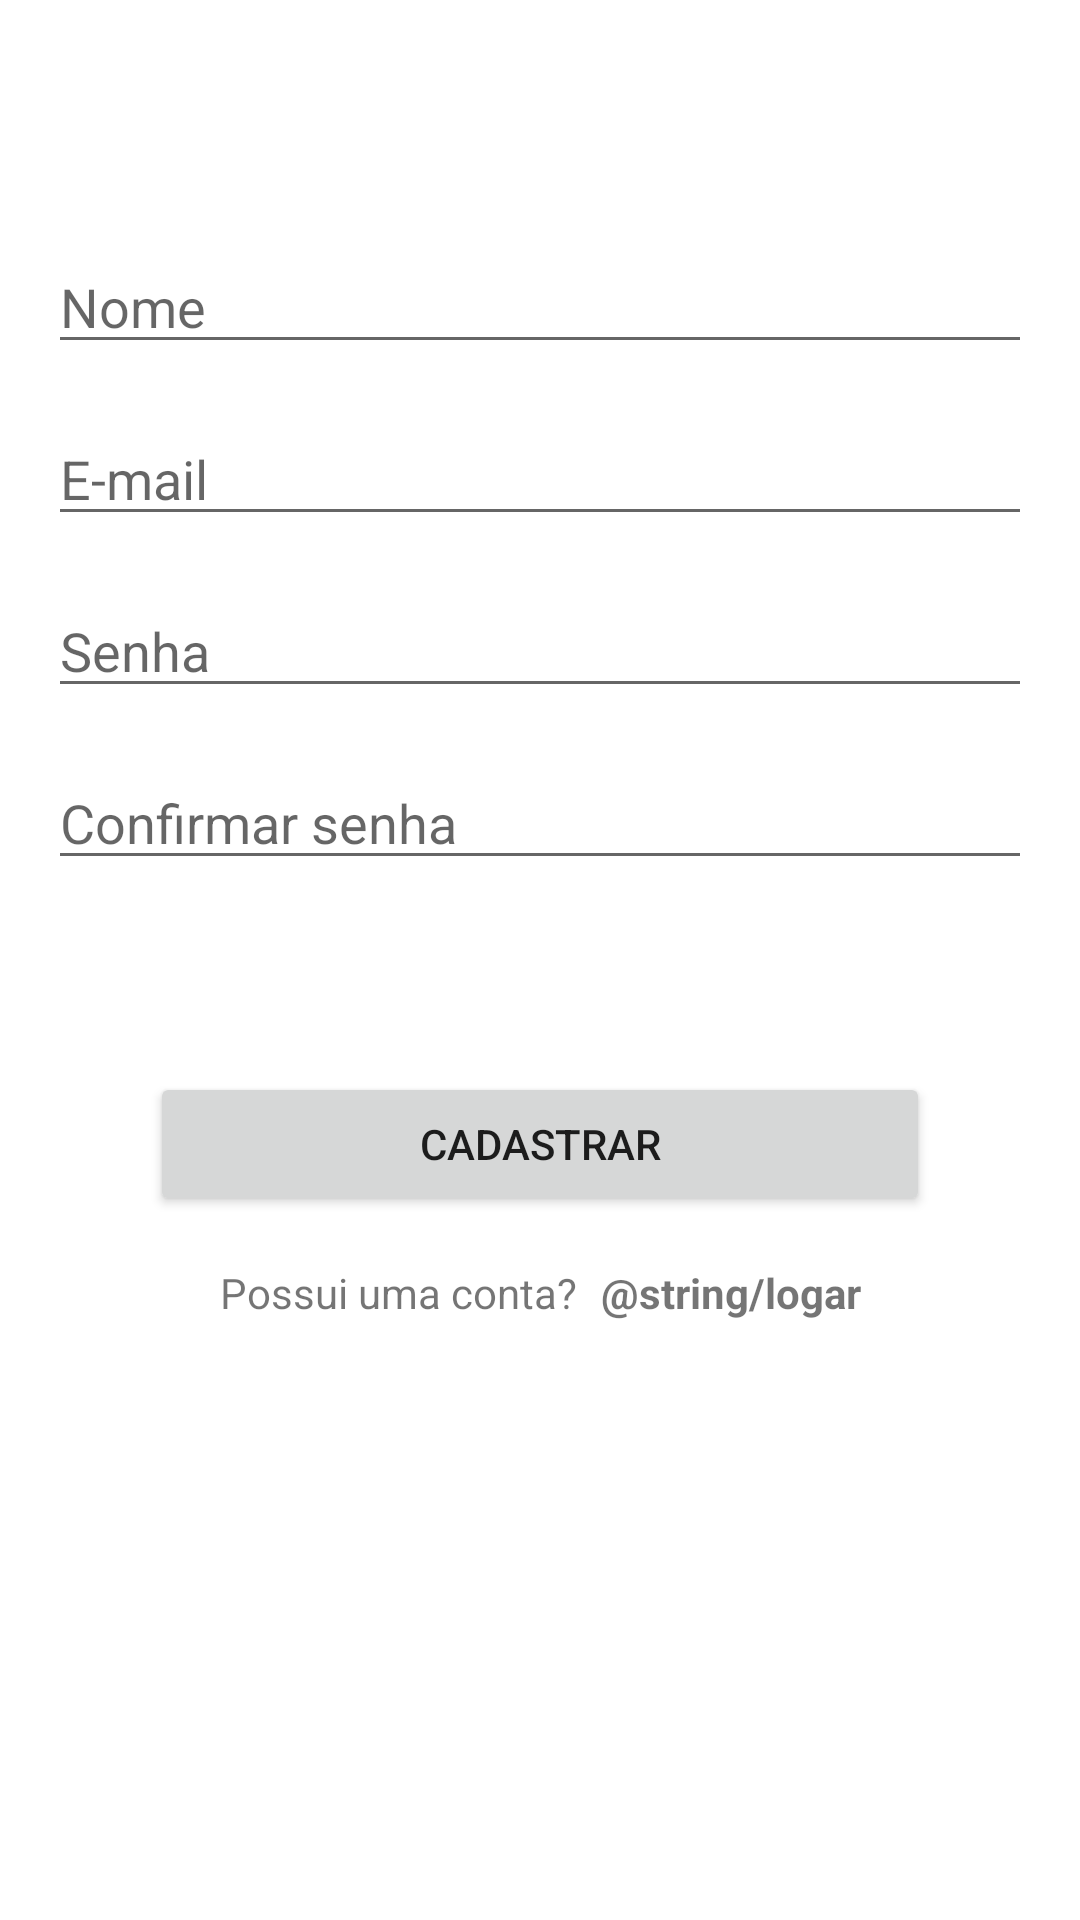

Produce the Android XML layout that renders to this screen, including the resource entries it uses.
<!-- AndroidManifest.xml: application theme Theme.Tasks -->
<!-- res/layout/activity_register.xml -->
<?xml version="1.0" encoding="utf-8"?>
<androidx.constraintlayout.widget.ConstraintLayout xmlns:android="http://schemas.android.com/apk/res/android"
        xmlns:app="http://schemas.android.com/apk/res-auto"
        xmlns:tools="http://schemas.android.com/tools"
        android:layout_width="match_parent"
        android:layout_height="match_parent"
        android:padding="16dp"
        tools:context=".view.RegisterActivity">

    <EditText
            android:id="@+id/edit_name"
            android:layout_width="0dp"
            android:layout_height="wrap_content"
            android:layout_marginTop="64dp"
            android:layout_marginBottom="8dp"
            android:hint="@string/nome"
            android:inputType="textPersonName"
            app:layout_constraintEnd_toEndOf="parent"
            app:layout_constraintStart_toStartOf="parent"
            app:layout_constraintTop_toTopOf="parent" />

    <EditText
            android:id="@+id/edit_email"
            android:layout_width="0dp"
            android:layout_height="wrap_content"
            android:layout_marginTop="16dp"
            android:hint="@string/email"
            android:inputType="textEmailAddress"
            app:layout_constraintEnd_toEndOf="parent"
            app:layout_constraintStart_toStartOf="parent"
            app:layout_constraintTop_toBottomOf="@id/edit_name" />

    <EditText
            android:id="@+id/edit_password"
            android:layout_width="0dp"
            android:layout_height="wrap_content"
            android:layout_marginTop="16dp"
            android:hint="@string/senha"
            android:inputType="textPassword"
            app:layout_constraintEnd_toEndOf="parent"
            app:layout_constraintStart_toStartOf="parent"
            app:layout_constraintTop_toBottomOf="@id/edit_email" />

    <EditText
            android:id="@+id/edit_confirm_password"
            android:layout_width="0dp"
            android:layout_height="wrap_content"
            android:layout_marginTop="16dp"
            android:hint="@string/confirmar_senha"
            android:inputType="textPassword"
            app:layout_constraintEnd_toEndOf="parent"
            app:layout_constraintStart_toStartOf="parent"
            app:layout_constraintTop_toBottomOf="@id/edit_password" />

    <Button
            android:id="@+id/button_save"
            android:layout_width="0dp"
            android:layout_height="wrap_content"
            android:layout_marginTop="64dp"
            android:layout_marginHorizontal="34dp"
            android:layout_gravity="center_horizontal"
            android:layout_marginBottom="16dp"
            android:text="@string/cadastrar"
            app:layout_constraintTop_toBottomOf="@id/edit_confirm_password"
            app:layout_constraintEnd_toEndOf="parent"
            app:layout_constraintStart_toStartOf="parent" />

    <TextView
            android:id="@+id/text_new_account"
            android:layout_width="wrap_content"
            android:layout_marginTop="16dp"
            android:layout_height="wrap_content"
            android:text="@string/tem_uma_conta"
            app:layout_constraintTop_toBottomOf="@id/button_save"
            app:layout_constraintEnd_toStartOf="@id/text_do_login"
            app:layout_constraintHorizontal_chainStyle="packed"
            app:layout_constraintStart_toStartOf="@id/button_save" />


    <TextView
            android:id="@+id/text_do_login"
            android:layout_width="wrap_content"
            android:layout_height="wrap_content"
            android:layout_marginTop="16dp"
            android:layout_marginStart="8dp"
            android:layout_toEndOf="@id/text_new_account"
            android:text="@string/logar"
            android:textStyle="bold"
            app:layout_constraintTop_toBottomOf="@id/button_save"
            app:layout_constraintEnd_toEndOf="@id/button_save"
            app:layout_constraintStart_toEndOf="@id/text_new_account" />

</androidx.constraintlayout.widget.ConstraintLayout>
<!-- resources referenced by this layout -->
<resources>
  <string name="cadastrar">Cadastrar</string>
  <string name="confirmar_senha">Confirmar senha</string>
  <string name="email">E-mail</string>
  <string name="nome">Nome</string>
  <string name="senha">Senha</string>
  <string name="tem_uma_conta">Possui uma conta?</string>
  <style name="Theme.Tasks" parent="Theme.MaterialComponents.DayNight.DarkActionBar">
          
          <item name="colorPrimary">@color/purple_500</item>
          <item name="colorPrimaryVariant">@color/purple_700</item>
          <item name="colorOnPrimary">@color/white</item>
          
          <item name="colorSecondary">@color/teal_200</item>
          <item name="colorSecondaryVariant">@color/teal_700</item>
          <item name="colorOnSecondary">@color/black</item>
          
          <item name="android:statusBarColor" tools:targetApi="l">?attr/colorPrimaryVariant</item>
          
      </style>
  <!-- not gathered from this repository: default colours our renderer supplied (Android Studio template values) -->
  <color name="purple_500">#FF6200EE</color>
  <color name="purple_700">#FF3700B3</color>
  <color name="teal_200">#FF03DAC5</color>
  <color name="teal_700">#FF018786</color>
  <color name="black">#FF000000</color>
  <color name="white">#FFFFFFFF</color>
</resources>
